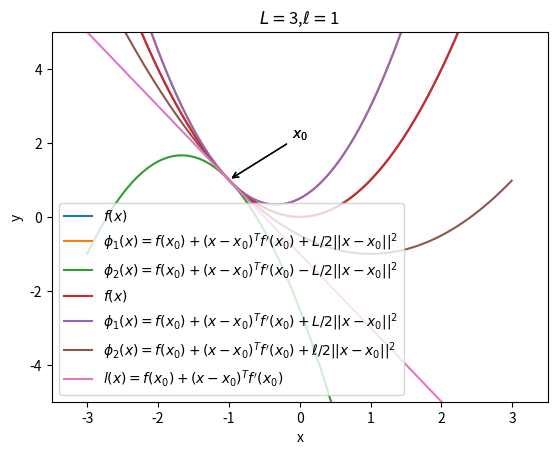

Source code (Python):
#!/usr/bin/env python
# -*- coding: utf-8 -*-
# @Date    : 2017-05-15 16:10:14
# [redacted]
# @Link    : rothdyt.github.io
# @Version : $Id$

import matplotlib.pyplot as plt
import numpy as np

class Lipschtiz():
	"A geometric interpretation of the Lipschtiz constant."
	def __init__(self, xseq, x0, L, l):
		"""
			xseq: np.arrage(x.start, x.end, step-size)
			x0  : the ponit which Taylor expassion is based on
			L: Lipschitiz constatnt
			l: strongly convex parameter
			f: user-defined f function outside of this class
			f_d1 : first-order deriviate of f
		"""
		self.x0 = x0
		self.xseq = xseq
		self.L = L
		self.l = l
		self.f_val_seq = f(xseq)
		self.f_upper_seq = f(x0) + f_d1(x0) * (xseq - x0) + L / 2 * (xseq - x0) ** 2
		self.f_lower_seq = f(x0) + f_d1(x0) * (xseq - x0) - L / 2 * (xseq - x0) ** 2
		self.f_strong_seq = f(x0) + f_d1(x0) * (xseq - x0) + l / 2 * (xseq - x0) ** 2
		self.tangent_seq = f(x0) + f_d1(x0) * (xseq - x0)

	def geomlipschtiz(self): 
		plt.plot(self.xseq, self.f_val_seq, label = "$f(x)$")
		plt.plot(self.xseq, self.f_upper_seq, label = "$\phi_1(x) = f(x_0) + (x-x_0)^Tf'(x_0) + L/2||x-x_0||^2$")
		plt.plot(self.xseq, self.f_lower_seq, label = "$\phi_2(x) = f(x_0) + (x-x_0)^Tf'(x_0) - L/2||x-x_0||^2$")
		plt.xlim(-3.5,3.5)
		plt.ylim(-5,5)
		plt.xlabel('x')
		plt.ylabel('y')
		plt.title('$L = $' + str(self.L))
		plt.annotate("$x_0$",ha="center",va="bottom",
			xytext=(self.x0 + 1, f(self.x0) + 1), xy=(self.x0,f(self.x0)),
			arrowprops = { 'arrowstyle' : "->", 'facecolor' : 'black'})
		plt.legend(loc = "best")
		plt.show()

	def geomstrongconvex(self):
		plt.plot(self.xseq, self.f_val_seq, label = "$f(x)$")
		plt.plot(self.xseq, self.f_upper_seq, label = "$\phi_1(x) = f(x_0) + (x-x_0)^Tf'(x_0) + L/2||x-x_0||^2$")
		plt.plot(self.xseq, self.f_strong_seq, label = "$\phi_2(x) = f(x_0) + (x-x_0)^Tf'(x_0) + \ell/2||x-x_0||^2$")
		plt.plot(self.xseq, self.tangent_seq, label = "$l(x) = f(x_0) + (x-x_0)^Tf'(x_0) $")
		plt.xlim(-3.5,3.5)
		plt.ylim(-5,5)
		plt.xlabel('x')
		plt.ylabel('y')
		plt.title('$L = $' + str(self.L) + "," + '$\ell = $' + str(self.l))
		plt.annotate("$x_0$",ha="center",va="bottom",
			xytext=(self.x0 + 1, f(self.x0) + 1), xy=(self.x0,f(self.x0)),
			arrowprops = { 'arrowstyle' : "->", 'facecolor' : 'black'})
		plt.legend(loc = "best")
		plt.show()
############################################################
def f(x):
	return x ** 2
def f_d1(x):
	return 2 * x
xseq = np.arange(-3,3,0.01)
example = Lipschtiz(xseq=xseq, x0=-1, L=3, l=1)
example.geomlipschtiz()
example.geomstrongconvex()